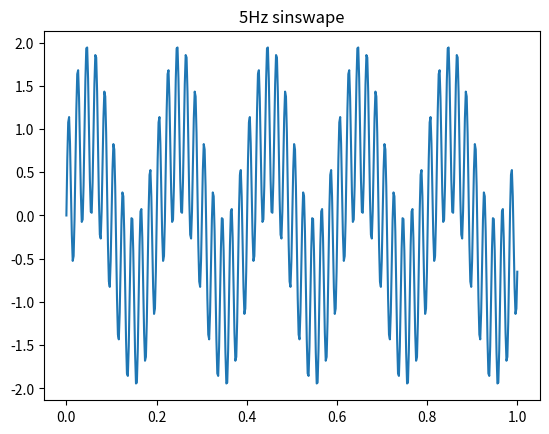

This figure's Python source: (Note: this script raises an exception after producing the figure.)
from scipy import signal
import numpy as np
import matplotlib.pyplot as plt
import math

t=2   #sample freq= 500=250
N = 500
filterorder = 2;
fs = 5
phase = 0
omega = 5*2*math.pi
dt =0.02
n = [2 * math.pi * fs * t / N for t in range(N)]
x = [math.sin(i) for i in n]
x1 = [math.sin(i*10) for i in n]
xx=[]
for i in range(len(x)):
    xx.append(x[i] + x1[i])

axis_x = np.linspace(0, 1, num=N)
plt.plot(axis_x, xx)
plt.title("5Hz sinswape")
plt.axis('tight')
plt.show()

b, a = signal.butter(filterorder, 0.09, 'highpass')

HPFhis = np.zeros(filterorder+1, dtype = float)
Yout = np.zeros(filterorder+1, dtype = float)
x_passed = np.zeros(len(xx), dtype=float)


for i in range(len(xx)):

    for k in range(1,filterorder+1):
        Yout[k-1] = Yout[k]
        HPFhis[k-1] = HPFhis[k]
     # should using Yout[fiterorder] = J(y_f,y_p,y_i) as input
    Yout[filterorder]=xx[i]
    HPFnew= 0

    for j in range(1,filterorder+2):
        HPFnew = HPFnew + b[j-1]*Yout[filterorder + 1 - j]

    for j in range(2,filterorder+2):
        HPFnew = HPFnew - a[j-1]*HPFhis[filterorder + 1 - j]

    HPFhis[filterorder] = HPFnew
    t_now = t_now+dt
    dr =  HPFnew*math.sin(omega*t_now+phase)

sf = signal.filtfilt(b, a, xx)
plt.subplot(2,1,1)
plt.plot(axis_x,sf)
plt.subplot(2,1,2)
plt.plot(axis_x, x_passed)
plt.title("highpass")
plt.axis('tight')
plt.show()

print(a,b)